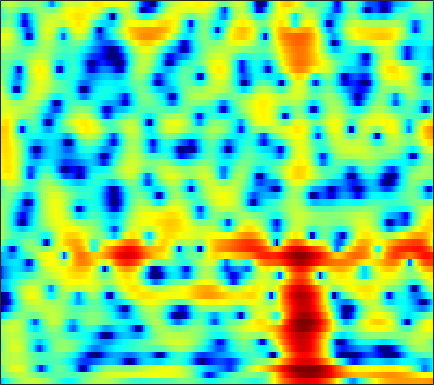

Values plotted in this chart, from the file beside it:
-6.1176, -5.1595, -3.9552, -2.8442, -2.0969, -1.2024, -0.43253, 0.067461, 0.63623, 1.1042, 1.4751, 1.6949, 1.9089, 2.0432, 2.0895, 2.0871, 2.0108, 1.9037, 1.6978, 1.4193, 1.0678, 0.75893, 0.28532, -0.25102
-1.243, -0.8492, -0.2966, 0.2484, 0.6303, 1.081, 1.443, 1.648, 1.822, 1.877, 1.807, 1.675, 1.396, 1.014, 0.6714, 0.166, -0.3527, -0.7182, -1.13, -1.41, -1.548, -1.568, -1.52, -1.429
-1.571, -0.3555, 0.9274, 1.9, 2.463, 3.014, 3.354, 3.475, 3.458, 3.231, 2.776, 2.272, 1.358, 0.1167, -1.077, -3.111, -5.851, -8.491, -12.24, -12.15, -8.797, -6.594, -4.426, -2.925
0.7075, 0.9821, 1.343, 1.667, 1.868, 2.063, 2.156, 2.157, 2.065, 1.863, 1.552, 1.252, 0.7824, 0.2504, -0.1726, -0.7419, -1.27, -1.607, -1.943, -2.123, -2.153, -2.103, -1.985, -1.86
0.466, 0.8011, 1.228, 1.595, 1.815, 2.016, 2.1, 2.08, 1.956, 1.706, 1.335, 0.9837, 0.4445, -0.1398, -0.5962, -1.178, -1.678, -1.968, -2.202, -2.257, -2.161, -2.016, -1.774, -1.528
-1.118, 0.03301, 1.209, 2.061, 2.52, 2.914, 3.084, 3.064, 2.852, 2.417, 1.749, 1.073, -0.08573, -1.582, -2.98, -5.285, -8.167, -10.45, -11.63, -9.46, -6.695, -4.972, -3.175, -1.834
-0.2402, 0.4926, 1.322, 1.959, 2.306, 2.597, 2.69, 2.629, 2.382, 1.947, 1.329, 0.7348, -0.2308, -1.395, -2.387, -3.814, -5.203, -5.973, -6.257, -5.66, -4.557, -3.656, -2.519, -1.551
0.6512, 1.022, 1.469, 1.825, 2.012, 2.143, 2.132, 2.024, 1.744, 1.318, 0.7856, 0.3246, -0.3421, -1.02, -1.496, -2.024, -2.365, -2.481, -2.453, -2.248, -1.913, -1.622, -1.219, -0.854
0.7378, 1.253, 1.824, 2.243, 2.46, 2.6, 2.573, 2.429, 2.061, 1.448, 0.5863, -0.2318, -1.532, -3.008, -4.106, -5.218, -5.448, -4.968, -3.825, -2.568, -1.437, -0.7278, 0.002124, 0.4501
-1.227, -0.479, 0.3638, 1.041, 1.449, 1.835, 2.029, 2.038, 1.85, 1.375, 0.556, -0.3115, -1.915, -4.202, -6.507, -10.12, -10.68, -8.137, -4.769, -2.266, -0.4723, 0.5119, 1.426, 1.944
-6.528, -5.766, -4.731, -3.684, -2.902, -1.965, -1.201, -0.7629, -0.3152, -0.03327, 0.05817, 0.008252, -0.1952, -0.4737, -0.6589, -0.7567, -0.6443, -0.41, 0.05533, 0.6251, 1.196, 1.558, 1.911, 2.106
-15.79, -14.38, -12.16, -9.923, -8.336, -6.389, -4.648, -3.507, -2.251, -1.221, -0.4097, 0.07751, 0.5675, 0.939, 1.155, 1.375, 1.542, 1.643, 1.771, 1.881, 1.944, 1.962, 1.95, 1.915
-27.62, -24.77, -20.29, -15.61, -12.54, -9.204, -6.458, -4.701, -2.707, -1.136, 0.08743, 0.8188, 1.591, 2.145, 2.414, 2.604, 2.632, 2.568, 2.375, 2.062, 1.686, 1.41, 1.101, 0.8889
-18.5, -19.11, -16.93, -13.05, -10.33, -7.181, -4.515, -2.874, -1.027, 0.4759, 1.669, 2.381, 3.095, 3.539, 3.705, 3.71, 3.455, 3.066, 2.26, 1.079, -0.453, -1.79, -3.565, -4.467
-7.625, -7.505, -6.918, -5.867, -4.949, -3.705, -2.362, -1.356, -0.1761, 0.8458, 1.714, 2.252, 2.794, 3.117, 3.233, 3.201, 2.891, 2.451, 1.553, 0.2369, -1.685, -3.686, -6.968, -8.932
-7.372, -6.998, -6.34, -5.586, -4.931, -4.008, -3.147, -2.55, -1.798, -1.115, -0.524, -0.1435, 0.2879, 0.6505, 0.8627, 1.039, 1.096, 1.073, 0.93, 0.6522, 0.2945, 0.06554, -0.1225, -0.1005
-11.39, -9.938, -8.329, -7.081, -6.345, -5.44, -4.703, -4.319, -3.911, -3.592, -3.35, -3.187, -2.915, -2.497, -2.119, -1.542, -0.8915, -0.4038, 0.1796, 0.6712, 1.11, 1.403, 1.732, 2.062
-11.27, -9.876, -8.363, -7.153, -6.457, -5.87, -5.551, -5.417, -5.541, -6.001, -6.807, -7.54, -8.41, -8.359, -7.422, -5.404, -3.32, -1.943, -0.4162, 0.8067, 1.777, 2.321, 2.848, 3.246
-7.619, -7.104, -6.509, -6.036, -5.662, -5.334, -5.202, -5.146, -5.3, -5.977, -7.311, -9.016, -12.81, -15.19, -11.6, -6.582, -3.012, -1.094, 0.8447, 2.277, 3.271, 3.784, 4.247, 4.392
-7.184, -6.665, -6.616, -7.371, -8.165, -8.515, -7.789, -6.813, -5.406, -4.209, -3.426, -3.054, -2.518, -1.906, -1.294, -0.2103, 0.8962, 1.63, 2.517, 3.219, 3.704, 3.983, 4.258, 4.274
-4.127, -4.681, -6.074, -8.576, -11.65, -16.57, -13.79, -9.659, -6.022, -3.604, -1.99, -1.103, -0.2202, 0.3877, 0.7003, 0.9875, 1.021, 0.9104, 0.5983, 0.1312, -0.1984, -0.1537, 0.3066, 1.147
-0.2473, -0.875, -1.773, -2.599, -3.202, -3.629, -3.515, -3.221, -2.544, -1.794, -1.099, -0.6431, -0.206, 0.04816, 0.1123, -0.1122, -0.7168, -1.478, -3.22, -6.241, -12.32, -24.21, -10.79, -4.501
0.9031, 0.4383, -0.2177, -0.8516, -1.298, -1.853, -2.23, -2.453, -2.599, -2.605, -2.491, -2.333, -2.094, -1.877, -1.756, -1.743, -1.901, -2.187, -2.767, -3.46, -4.002, -3.918, -3.094, -1.58
0.9661, 0.4954, -0.2377, -1.107, -1.798, -2.822, -3.915, -4.684, -5.623, -6.246, -6.38, -6.154, -5.492, -4.635, -4.004, -3.177, -2.478, -2.038, -1.504, -1.035, -0.5229, -0.101, 0.5268, 1.24
0.9664, 0.4374, -0.4416, -1.585, -2.616, -4.289, -6.431, -8.445, -11.97, -16.59, -18.11, -14.99, -10.99, -8.079, -6.404, -4.551, -3.058, -2.092, -0.9676, -0.007383, 0.8466, 1.399, 2.082, 2.665
0.9262, 0.4388, -0.4071, -1.502, -2.533, -4.135, -6.146, -7.885, -10.43, -12.75, -13.46, -12.68, -10.7, -8.611, -7.082, -5.209, -3.511, -2.337, -0.9481, 0.2672, 1.294, 1.951, 2.681, 3.223
0.7621, 0.4492, -0.1555, -0.9528, -1.708, -2.912, -4.3, -5.439, -7.036, -8.566, -9.855, -10.49, -10.61, -9.686, -8.423, -6.423, -4.366, -2.938, -1.256, 0.184, 1.358, 2.094, 2.85, 3.386
0.1359, 0.1371, -0.03286, -0.4366, -0.8822, -1.747, -2.845, -3.914, -5.652, -7.948, -11.21, -15.02, -27.42, -19.36, -12.98, -8.25, -5.06, -3.238, -1.286, 0.2524, 1.46, 2.175, 2.898, 3.395
-1.382, -0.824, -0.3284, -0.1795, -0.2495, -0.6243, -1.295, -1.975, -3.094, -4.436, -5.88, -6.853, -7.572, -7.228, -6.33, -4.753, -3.095, -1.953, -0.5837, 0.5486, 1.472, 2.015, 2.556, 2.9
-2.357, -1.171, -0.1005, 0.5206, 0.7137, 0.7221, 0.4144, 0.06559, -0.5758, -1.287, -1.983, -2.399, -2.768, -2.807, -2.638, -2.148, -1.47, -0.8946, -0.1176, 0.5824, 1.167, 1.491, 1.786, 1.89
-0.05293, 0.9183, 1.846, 2.411, 2.595, 2.554, 2.243, 1.814, 1.056, 0.1132, -0.9152, -1.693, -2.573, -3.093, -3.146, -2.782, -2.09, -1.466, -0.6722, 0.01947, 0.5032, 0.7291, 0.815, 0.6495
3.122, 3.688, 4.245, 4.498, 4.513, 4.226, 3.632, 2.949, 1.732, 0.07891, -2.094, -4.181, -7.619, -11.19, -11.43, -8.511, -5.637, -4.001, -2.425, -1.362, -0.7489, -0.5393, -0.6277, -1.097
4.342, 4.762, 5.11, 5.173, 5.052, 4.615, 3.858, 3.086, 1.724, -0.04778, -2.311, -4.357, -7.509, -10.3, -10.69, -8.965, -6.877, -5.563, -4.232, -3.325, -2.791, -2.646, -2.833, -3.438
4.499, 4.867, 5.111, 5.111, 4.918, 4.454, 3.713, 2.986, 1.78, 0.3472, -1.25, -2.5, -4.099, -5.469, -6.195, -6.747, -6.742, -6.531, -5.98, -5.422, -4.949, -4.773, -4.714, -5.029
4.813, 5.113, 5.296, 5.23, 5.008, 4.506, 3.764, 3.041, 1.895, 0.5194, -1.067, -2.393, -4.364, -6.512, -8.239, -10.34, -11.44, -11.17, -9.849, -8.326, -7.096, -6.42, -5.852, -5.65
5.168, 5.394, 5.493, 5.329, 5.069, 4.497, 3.706, 2.985, 1.825, 0.4626, -1.16, -2.56, -4.812, -7.66, -10.48, -16.02, -22.82, -18.33, -12.89, -9.78, -7.888, -6.896, -6.152, -5.772
5.349, 5.508, 5.476, 5.192, 4.818, 4.105, 3.193, 2.393, 1.225, -0.02228, -1.298, -2.3, -3.632, -5.015, -6.029, -7.208, -7.881, -7.903, -7.507, -6.833, -6.208, -5.826, -5.506, -5.403
5.647, 5.751, 5.61, 5.158, 4.568, 3.511, 2.126, 0.9146, -0.7321, -2.191, -3.118, -3.444, -3.579, -3.638, -3.713, -3.857, -4.11, -4.294, -4.549, -4.788, -4.941, -5.068, -5.04, -5.009
5.871, 6.05, 5.967, 5.439, 4.718, 3.286, 1.115, -1.109, -5.535, -12.72, -13.27, -8.61, -5.154, -3.35, -2.652, -2.318, -2.481, -2.935, -3.854, -5.136, -6.577, -7.447, -7.868, -7.123
4.621, 5.06, 5.272, 5.024, 4.567, 3.546, 2.038, 0.6128, -1.542, -3.411, -3.941, -3.421, -2.382, -1.553, -1.254, -1.332, -1.901, -2.725, -4.407, -7.019, -11.24, -16.9, -26.38, -13.75
2.713, 3.318, 3.748, 3.825, 3.716, 3.294, 2.712, 2.195, 1.527, 0.9654, 0.5815, 0.4046, 0.2679, 0.09816, -0.1073, -0.5832, -1.373, -2.144, -3.496, -5.12, -6.878, -8.039, -8.926, -8.818
2.24, 2.638, 2.93, 3.005, 2.916, 2.716, 2.451, 2.248, 1.976, 1.766, 1.605, 1.5, 1.353, 1.136, 0.9052, 0.4811, -0.1417, -0.7509, -1.735, -2.933, -4.302, -5.386, -7.009, -8.698
2.787, 2.773, 2.597, 2.249, 1.896, 1.448, 1.048, 0.86, 0.7954, 0.9224, 1.183, 1.413, 1.677, 1.853, 1.883, 1.759, 1.457, 1.062, 0.322, -0.6752, -1.983, -3.245, -5.356, -8.279
3.043, 2.565, 1.673, 0.4677, -0.5876, -2.211, -3.706, -4.345, -4.027, -2.768, -1.26, -0.2176, 0.9423, 1.819, 2.287, 2.657, 2.754, 2.667, 2.314, 1.709, 0.8591, 0.07207, -1.17, -2.503
2.165, 1.369, -0.03632, -1.943, -3.804, -7.368, -13.5, -24.24, -15.2, -8.361, -4.646, -2.664, -0.6641, 0.8045, 1.645, 2.463, 2.944, 3.125, 3.137, 2.897, 2.455, 2.026, 1.354, 0.6043
0.9702, 0.2399, -0.9759, -2.462, -3.749, -5.594, -7.199, -7.912, -7.736, -6.502, -4.714, -3.289, -1.474, 0.09766, 1.075, 2.109, 2.829, 3.154, 3.34, 3.26, 2.94, 2.555, 1.92, 1.172
0.03922, -0.2882, -0.9834, -2.039, -3.109, -4.819, -6.786, -8.227, -9.368, -8.383, -5.919, -3.956, -1.601, 0.3305, 1.494, 2.687, 3.509, 3.887, 4.091, 3.975, 3.539, 3.005, 2.012, 0.7619
-1.269, -0.7955, -0.7438, -1.325, -2.192, -3.931, -6.699, -9.872, -15.41, -12.18, -6.606, -3.712, -0.9054, 1.133, 2.296, 3.445, 4.2, 4.538, 4.679, 4.465, 3.886, 3.195, 1.85, -0.09663
-1.753, -1.086, -0.7019, -0.7686, -1.053, -1.673, -2.443, -2.967, -3.261, -2.909, -1.969, -1.088, 0.1183, 1.229, 1.939, 2.694, 3.214, 3.445, 3.526, 3.323, 2.83, 2.257, 1.189, -0.2607
-0.3115, -0.1144, 0.01565, -0.007226, -0.09497, -0.3297, -0.5816, -0.7442, -0.876, -0.8502, -0.6607, -0.4266, -0.02264, 0.4373, 0.7897, 1.229, 1.587, 1.777, 1.907, 1.864, 1.623, 1.312, 0.7511, 0.03985
1.323, 1.302, 1.236, 1.087, 0.9075, 0.6062, 0.2479, -0.03763, -0.4343, -0.7975, -1.088, -1.211, -1.228, -1.074, -0.8401, -0.414, 0.06758, 0.4111, 0.7852, 1.027, 1.093, 1.018, 0.7641, 0.3639
2.717, 2.686, 2.56, 2.313, 2.024, 1.531, 0.8653, 0.2585, -0.6702, -1.729, -2.843, -3.625, -4.366, -4.435, -3.981, -2.908, -1.649, -0.7558, 0.2327, 0.9472, 1.372, 1.496, 1.39, 1.003
3.279, 3.407, 3.398, 3.175, 2.862, 2.195, 1.243, 0.3176, -1.228, -3.202, -5.821, -8.519, -14.02, -17.73, -12.27, -6.871, -3.4, -1.511, 0.3463, 1.598, 2.358, 2.632, 2.615, 2.133
1.444, 1.94, 2.299, 2.28, 2.023, 1.3, 0.1858, -0.9101, -2.698, -4.793, -6.986, -8.555, -10.06, -9.92, -8.457, -5.665, -2.973, -1.254, 0.5919, 1.924, 2.794, 3.157, 3.286, 2.985
-1.899, -0.8965, -0.05124, 0.2399, 0.08494, -0.5702, -1.819, -3.179, -5.619, -8.931, -12.78, -14.38, -12.4, -9.154, -7.01, -4.53, -2.429, -1.108, 0.3451, 1.468, 2.253, 2.647, 2.922, 2.967
-3.465, -2.228, -1.122, -0.5858, -0.5492, -0.9532, -1.918, -3.022, -5.104, -7.901, -11.04, -12.16, -10.28, -7.292, -5.359, -3.277, -1.667, -0.7093, 0.2791, 0.9994, 1.485, 1.737, 1.958, 2.117
-2.396, -1.291, -0.2437, 0.3498, 0.5389, 0.425, -0.0126, -0.5189, -1.345, -2.184, -2.802, -2.99, -2.813, -2.244, -1.681, -0.9186, -0.2636, 0.107, 0.3922, 0.4078, 0.21, -0.04414, -0.3708, -0.5135
0.05885, 0.8604, 1.611, 2.03, 2.137, 2.037, 1.708, 1.344, 0.8004, 0.2666, -0.1537, -0.3234, -0.3358, -0.154, 0.06035, 0.3495, 0.5339, 0.5269, 0.2343, -0.498, -1.805, -3.267, -5.933, -8.688
